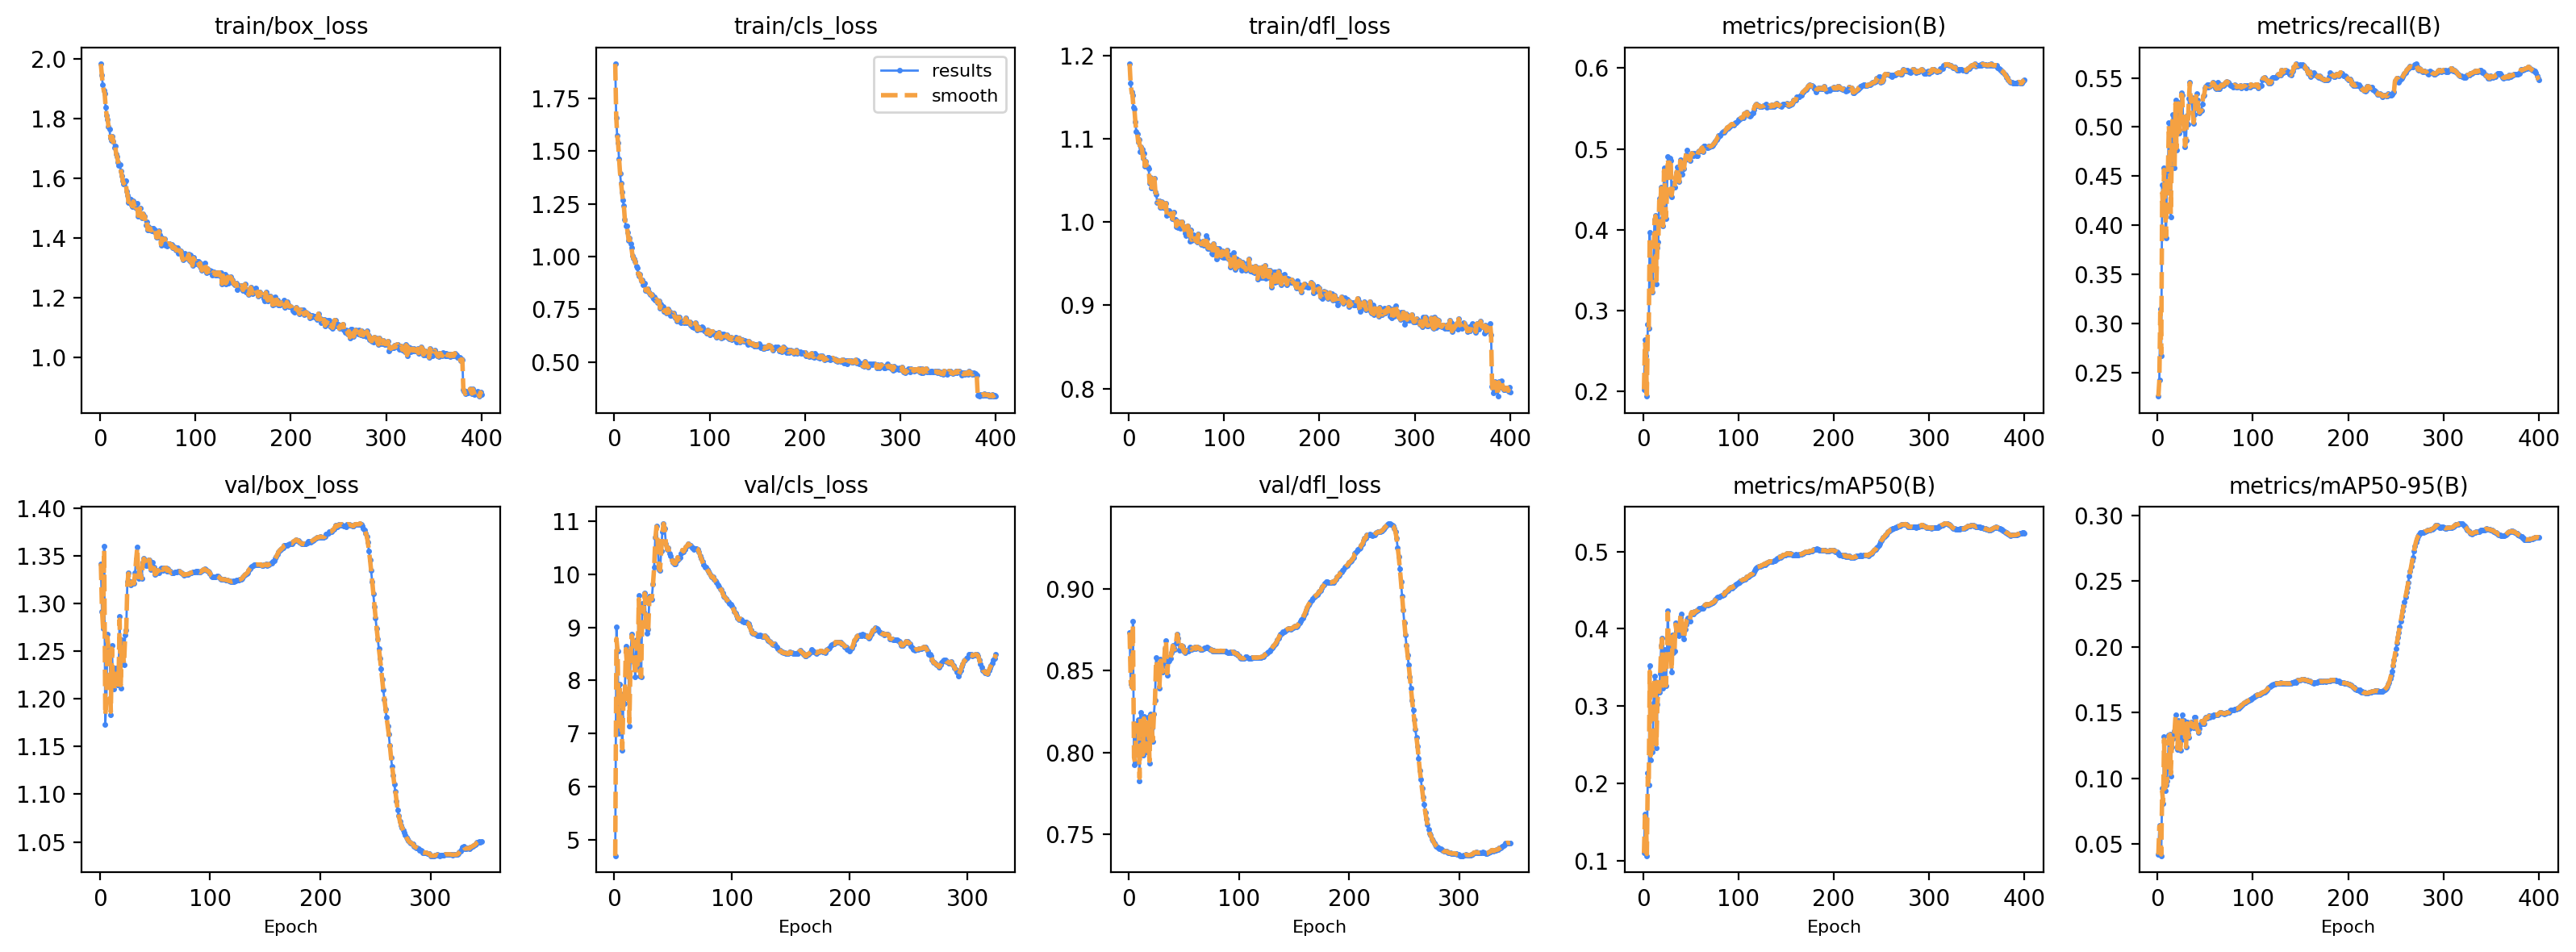

Data behind this chart, as committed beside it:
epoch, time, train/box_loss, train/cls_loss, train/dfl_loss, metrics/precision(B), metrics/recall(B), metrics/mAP50(B), metrics/mAP50-95(B), val/box_loss, val/cls_loss, val/dfl_loss, lr/pg0, lr/pg1, lr/pg2
1, 1426, 1.984, 1.914, 1.19, 0.2027, 0.2261, 0.1102, 0.04183, 1.342, 4.691, 0.8732, 0.0001999, 0.0001999, 0.0082
2, 2750, 1.946, 1.657, 1.166, 0.2641, 0.2424, 0.1607, 0.06443, 1.292, 9.004, 0.8414, 0.0003999, 0.0003999, 0.0064
3, 4049, 1.913, 1.574, 1.156, 0.2446, 0.3152, 0.1542, 0.06215, 1.274, 8.553, 0.8399, 0.0005999, 0.0005999, 0.0046
4, 5335, 1.895, 1.539, 1.152, 0.194, 0.2675, 0.1067, 0.04096, 1.361, 7.001, 0.8801, 0.0007998, 0.0007998, 0.0028
5, 6612, 1.884, 1.462, 1.138, 0.283, 0.4416, 0.2142, 0.09255, 1.174, 7.936, 0.7926, 0.0009997, 0.0009997, 0.001
6, 7892, 1.838, 1.396, 1.135, 0.2782, 0.414, 0.1981, 0.08102, 1.199, 7.299, 0.7933, 0.0009996, 0.0009996, 0.0009996
7, 9168, 1.812, 1.349, 1.12, 0.397, 0.4585, 0.3524, 0.1319, 1.268, 6.682, 0.8176, 0.0009995, 0.0009995, 0.0009995
8, 10447, 1.799, 1.308, 1.108, 0.3311, 0.4202, 0.2306, 0.09056, 1.25, 7.754, 0.8146, 0.0009993, 0.0009993, 0.0009993
9, 11725, 1.774, 1.267, 1.106, 0.3275, 0.3871, 0.2499, 0.09473, 1.255, 7.563, 0.82, 0.000999, 0.000999, 0.000999
10, 13004, 1.765, 1.241, 1.096, 0.3229, 0.4529, 0.241, 0.09823, 1.183, 8.646, 0.7825, 0.0009988, 0.0009988, 0.0009988
11, 14281, 1.737, 1.178, 1.099, 0.3639, 0.4531, 0.3046, 0.1116, 1.256, 8.25, 0.8243, 0.0009985, 0.0009985, 0.0009985
12, 15558, 1.729, 1.146, 1.085, 0.413, 0.5044, 0.3394, 0.1331, 1.213, 8.559, 0.8027, 0.0009982, 0.0009982, 0.0009982
13, 16838, 1.741, 1.147, 1.091, 0.4173, 0.4722, 0.3313, 0.1332, 1.211, 7.142, 0.7984, 0.0009978, 0.0009978, 0.0009978
14, 18119, 1.725, 1.114, 1.087, 0.333, 0.4083, 0.2464, 0.1018, 1.233, 8.479, 0.8219, 0.0009974, 0.0009974, 0.0009974
15, 19394, 1.702, 1.078, 1.076, 0.3782, 0.4712, 0.3023, 0.1236, 1.231, 8.87, 0.808, 0.000997, 0.000997, 0.000997
16, 20674, 1.71, 1.087, 1.083, 0.3851, 0.513, 0.3244, 0.1329, 1.215, 8.741, 0.8005, 0.0009966, 0.0009966, 0.0009966
17, 21955, 1.681, 1.061, 1.067, 0.4386, 0.4672, 0.3185, 0.1307, 1.215, 8.335, 0.8103, 0.0009961, 0.0009961, 0.0009961
18, 23232, 1.672, 1.042, 1.073, 0.4272, 0.4584, 0.3424, 0.1361, 1.287, 8.074, 0.8214, 0.0009956, 0.0009956, 0.0009956
19, 24513, 1.655, 1.006, 1.067, 0.4528, 0.5273, 0.379, 0.1481, 1.211, 8.77, 0.7934, 0.0009951, 0.0009951, 0.0009951
20, 25791, 1.644, 0.9914, 1.066, 0.4138, 0.4763, 0.3875, 0.1412, 1.262, 8.272, 0.8236, 0.0009945, 0.0009945, 0.0009945
21, 27069, 1.645, 0.9874, 1.064, 0.4044, 0.5002, 0.3234, 0.1216, 1.246, 9.597, 0.815, 0.0009939, 0.0009939, 0.0009939
22, 28342, 1.624, 0.9768, 1.046, 0.4767, 0.5253, 0.3734, 0.1437, 1.236, 8.086, 0.8068, 0.0009933, 0.0009933, 0.0009933
23, 29620, 1.609, 0.9529, 1.054, 0.45, 0.494, 0.3329, 0.1279, 1.268, 8.067, 0.8232, 0.0009926, 0.0009926, 0.0009926
24, 30896, 1.591, 0.9476, 1.041, 0.4137, 0.5053, 0.3264, 0.1215, 1.273, 9.448, 0.8319, 0.0009919, 0.0009919, 0.0009919
25, 32174, 1.582, 0.92, 1.051, 0.4438, 0.5345, 0.3623, 0.1294, 1.323, 9.287, 0.8578, 0.0009912, 0.0009912, 0.0009912
26, 33456, 1.589, 0.9095, 1.041, 0.4908, 0.5323, 0.4236, 0.1484, 1.332, 9.658, 0.853, 0.0009905, 0.0009905, 0.0009905
27, 34738, 1.593, 0.9149, 1.053, 0.4745, 0.5069, 0.3715, 0.1349, 1.323, 9.062, 0.8487, 0.0009897, 0.0009897, 0.0009897
28, 36015, 1.556, 0.8854, 1.036, 0.4888, 0.4971, 0.3904, 0.1442, 1.32, 8.888, 0.8394, 0.0009889, 0.0009889, 0.0009889
29, 37292, 1.543, 0.8893, 1.033, 0.4859, 0.4801, 0.3814, 0.1325, 1.323, 8.962, 0.8567, 0.0009881, 0.0009881, 0.0009881
30, 38570, 1.52, 0.868, 1.023, 0.4405, 0.4868, 0.3446, 0.1235, 1.323, 9.596, 0.8518, 0.0009872, 0.0009872, 0.0009872
31, 39847, 1.533, 0.8663, 1.025, 0.4519, 0.512, 0.3923, 0.1426, 1.321, 9.551, 0.8492, 0.0009863, 0.0009863, 0.0009863
32, 41126, 1.53, 0.8738, 1.025, 0.4572, 0.503, 0.3689, 0.1344, 1.332, 9.535, 0.8535, 0.0009854, 0.0009854, 0.0009854
33, 42405, 1.511, 0.8376, 1.018, 0.4529, 0.5292, 0.3714, 0.1313, 1.347, 9.814, 0.8634, 0.0009844, 0.0009844, 0.0009844
34, 43683, 1.506, 0.8413, 1.017, 0.4644, 0.5455, 0.4073, 0.1378, 1.36, 10.14, 0.8685, 0.0009835, 0.0009835, 0.0009835
35, 44961, 1.523, 0.8474, 1.024, 0.4702, 0.5254, 0.3977, 0.1428, 1.326, 10.69, 0.8473, 0.0009825, 0.0009825, 0.0009825
36, 46240, 1.508, 0.8333, 1.018, 0.4773, 0.5298, 0.4036, 0.1393, 1.336, 10.91, 0.8557, 0.0009814, 0.0009814, 0.0009814
37, 47518, 1.503, 0.8261, 1.02, 0.4693, 0.5148, 0.3946, 0.1392, 1.33, 10.59, 0.8561, 0.0009803, 0.0009803, 0.0009803
38, 48797, 1.501, 0.8206, 1.017, 0.4593, 0.504, 0.3906, 0.1386, 1.327, 10.09, 0.8572, 0.0009792, 0.0009792, 0.0009792
39, 50078, 1.515, 0.8214, 1.023, 0.4864, 0.5125, 0.4148, 0.1462, 1.343, 10.08, 0.8609, 0.0009781, 0.0009781, 0.0009781
40, 51357, 1.473, 0.8097, 1.008, 0.4709, 0.5266, 0.4197, 0.1464, 1.348, 10.45, 0.8652, 0.000977, 0.000977, 0.000977
41, 52637, 1.48, 0.8025, 1.014, 0.469, 0.5341, 0.4029, 0.1397, 1.343, 10.81, 0.864, 0.0009758, 0.0009758, 0.0009758
42, 53915, 1.5, 0.8104, 1.014, 0.4752, 0.5274, 0.3925, 0.137, 1.34, 10.96, 0.8629, 0.0009746, 0.0009746, 0.0009746
43, 55193, 1.474, 0.7917, 1.009, 0.4756, 0.5179, 0.3865, 0.1348, 1.34, 10.86, 0.8669, 0.0009733, 0.0009733, 0.0009733
44, 56469, 1.468, 0.7978, 1.009, 0.4871, 0.5148, 0.3998, 0.1381, 1.346, 10.57, 0.8724, 0.000972, 0.000972, 0.000972
45, 57751, 1.482, 0.7834, 1.01, 0.493, 0.5159, 0.4055, 0.1407, 1.346, 10.47, 0.8696, 0.0009707, 0.0009707, 0.0009707
46, 59029, 1.467, 0.7842, 1.004, 0.4983, 0.5169, 0.4119, 0.1435, 1.336, 10.51, 0.8624, 0.0009694, 0.0009694, 0.0009694
47, 60309, 1.473, 0.7893, 1.011, 0.4916, 0.523, 0.414, 0.1436, 1.34, 10.4, 0.8641, 0.000968, 0.000968, 0.000968
48, 61587, 1.442, 0.7541, 1.003, 0.488, 0.532, 0.4111, 0.1417, 1.344, 10.34, 0.8655, 0.0009667, 0.0009667, 0.0009667
49, 62867, 1.454, 0.7728, 1.003, 0.4858, 0.5327, 0.4097, 0.1417, 1.338, 10.27, 0.865, 0.0009652, 0.0009652, 0.0009652
50, 64143, 1.428, 0.7599, 0.9947, 0.4916, 0.5395, 0.4194, 0.1453, 1.331, 10.22, 0.8619, 0.0009638, 0.0009638, 0.0009638
51, 65419, 1.437, 0.7645, 1.002, 0.4949, 0.5416, 0.4218, 0.1461, 1.331, 10.2, 0.8608, 0.0009623, 0.0009623, 0.0009623
52, 66698, 1.427, 0.7413, 0.9929, 0.4935, 0.5431, 0.4209, 0.1457, 1.335, 10.2, 0.8624, 0.0009608, 0.0009608, 0.0009608
53, 67976, 1.428, 0.7454, 0.9954, 0.4913, 0.5406, 0.4197, 0.1462, 1.335, 10.27, 0.8621, 0.0009593, 0.0009593, 0.0009593
54, 69256, 1.425, 0.7419, 0.9927, 0.4943, 0.5429, 0.4222, 0.1474, 1.332, 10.33, 0.8617, 0.0009577, 0.0009577, 0.0009577
55, 70533, 1.432, 0.7312, 0.9997, 0.4935, 0.5411, 0.4224, 0.1466, 1.337, 10.29, 0.8633, 0.0009561, 0.0009561, 0.0009561
56, 71811, 1.433, 0.7532, 1, 0.4919, 0.542, 0.4232, 0.1469, 1.338, 10.33, 0.8641, 0.0009545, 0.0009545, 0.0009545
57, 73088, 1.421, 0.7333, 0.9938, 0.492, 0.5428, 0.4241, 0.1475, 1.335, 10.4, 0.8626, 0.0009529, 0.0009529, 0.0009529
58, 74364, 1.428, 0.7416, 0.9945, 0.4962, 0.5453, 0.4245, 0.1471, 1.337, 10.46, 0.8637, 0.0009512, 0.0009512, 0.0009512
59, 75643, 1.401, 0.7221, 0.9864, 0.4973, 0.5444, 0.4268, 0.1483, 1.337, 10.43, 0.8636, 0.0009495, 0.0009495, 0.0009495
60, 76920, 1.402, 0.7221, 0.984, 0.4976, 0.5429, 0.4265, 0.1482, 1.338, 10.48, 0.8642, 0.0009478, 0.0009478, 0.0009478
... 340 more rows
